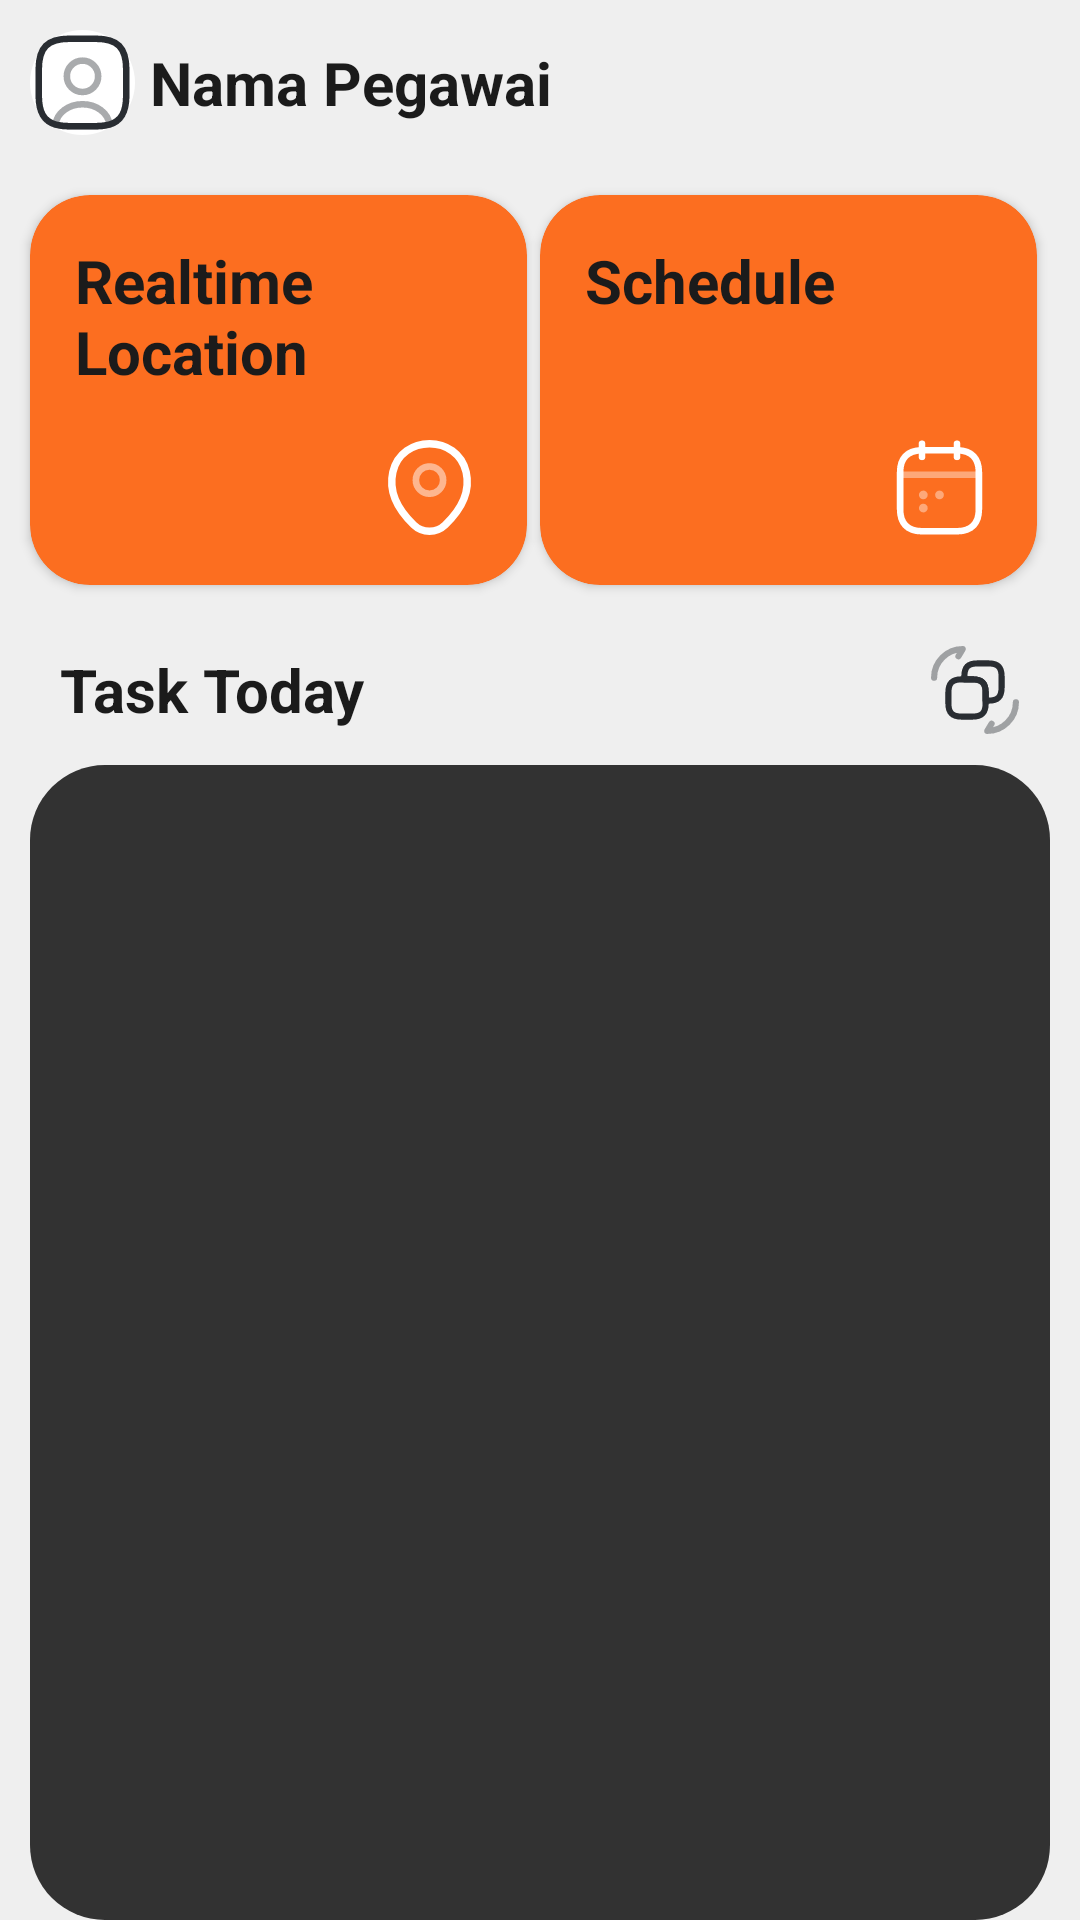

Android layout source for this screen:
<!-- AndroidManifest.xml: application theme Theme.TaskTrack -->
<!-- res/layout/activity_main.xml -->
<?xml version="1.0" encoding="utf-8"?>
<androidx.constraintlayout.widget.ConstraintLayout
    xmlns:android="http://schemas.android.com/apk/res/android"
    xmlns:app="http://schemas.android.com/apk/res-auto"
    android:layout_width="match_parent"
    android:layout_height="match_parent"
    android:id="@+id/main"
    android:background="@color/bg_white">

            <LinearLayout
                android:id="@+id/llProfile"
                android:layout_width="0dp"
                android:layout_height="wrap_content"
                android:padding="10dp"
                android:gravity="center_vertical"
                app:layout_constraintTop_toTopOf="parent"
                app:layout_constraintStart_toStartOf="parent"
                app:layout_constraintEnd_toEndOf="parent">

                <ImageView
                    android:id="@+id/ivFotoProfil"
                    android:layout_width="35dp"
                    android:layout_height="35dp"
                    android:src="@drawable/username"
                    android:background="@drawable/circle_white"
                    android:scaleType="centerCrop"
                    android:layout_marginEnd="5dp"

                    />

                <TextView
                    android:id="@+id/tvNamaPegawai"
                    android:layout_width="wrap_content"
                    android:layout_height="wrap_content"
                    android:text="Nama Pegawai"
                    android:textStyle="bold"
                    android:textColor="@color/black"
                    android:textSize="20dp"/>

            </LinearLayout>

            <androidx.cardview.widget.CardView
                android:id="@+id/cvWifiLog"
                android:layout_width="0dp"
                android:layout_height="130dp"
                app:cardCornerRadius="20dp"
                android:backgroundTint="@color/tema"
                app:layout_constraintTop_toBottomOf="@id/llProfile"
                app:layout_constraintStart_toStartOf="parent"
                app:layout_constraintWidth_percent="0.46"
                android:layout_marginStart="10dp"
                android:layout_marginTop="10dp"
                >

                <RelativeLayout
                    android:layout_width="match_parent"
                    android:layout_height="match_parent"
                    android:layout_margin="10dp">

                    <ImageView
                        android:layout_width="35dp"
                        android:layout_height="35dp"
                        android:src="@drawable/location"
                        android:layout_alignParentEnd="true"
                        android:layout_alignParentBottom="true"
                        android:layout_margin="5dp"/>

                    <TextView
                        android:layout_width="wrap_content"
                        android:layout_height="wrap_content"
                        android:text="Realtime Location"
                        android:textColor="@color/black"
                        android:textSize="20sp"
                        android:layout_margin="5dp"
                        android:textStyle="bold"/>
                </RelativeLayout>
            </androidx.cardview.widget.CardView>

            <androidx.cardview.widget.CardView
                android:id="@+id/cvSchedule"
                android:layout_width="0dp"
                android:layout_height="130dp"
                app:cardCornerRadius="20dp"
                android:backgroundTint="@color/tema"
                app:layout_constraintTop_toBottomOf="@id/llProfile"
                app:layout_constraintEnd_toEndOf="parent"
                app:layout_constraintStart_toEndOf="@id/cvWifiLog"
                app:layout_constraintWidth_percent="0.46"
                android:layout_marginEnd="10dp"
                android:layout_marginTop="10dp">

                <RelativeLayout
                    android:layout_width="match_parent"
                    android:layout_height="match_parent"
                    android:layout_margin="10dp">

                    <ImageView
                        android:layout_width="35dp"
                        android:layout_height="35dp"
                        android:src="@drawable/calendar"
                        android:layout_alignParentEnd="true"
                        android:layout_alignParentBottom="true"
                        android:layout_margin="5dp"/>

                    <TextView
                        android:layout_width="wrap_content"
                        android:layout_height="wrap_content"
                        android:text="Schedule"
                        android:textColor="@color/black"
                        android:textSize="20sp"
                        android:layout_margin="5dp"
                        android:textStyle="bold"/>
                </RelativeLayout>
            </androidx.cardview.widget.CardView>

    <RelativeLayout
        android:id="@+id/rlHeaderTaskToday"
        android:layout_marginTop="10dp"
        android:layout_marginStart="10dp"
        android:layout_marginEnd="10dp"
        app:layout_constraintTop_toBottomOf="@+id/cvWifiLog"
        android:layout_width="match_parent"
        android:layout_height="wrap_content"
        app:layout_constraintStart_toStartOf="parent"
        app:layout_constraintEnd_toEndOf="parent">

        <TextView
            android:layout_centerVertical="true"
            android:layout_width="wrap_content"
            android:layout_height="wrap_content"
            android:text="Task Today"
            android:textSize="20dp"
            android:textColor="@color/black"
            android:layout_marginStart="10dp"
            android:textStyle="bold"/>

        <ImageView
            android:layout_centerVertical="true"
            android:layout_alignParentEnd="true"
            android:layout_width="wrap_content"
            android:layout_height="wrap_content"
            android:layout_margin="10dp"
            android:text="Load Schedule"
            android:src="@drawable/loadschedule"
            app:tint="@color/black"
            android:id="@+id/ivLoadSchedule"
            />

        <ProgressBar
            android:layout_centerVertical="true"
            android:visibility="invisible"
            android:id="@+id/pgbLoadSchedule"
            android:layout_width="30dp"
            android:layout_height="30dp"
            android:layout_margin="10dp"
            android:indeterminateTint="@color/tema"
            android:layout_alignParentEnd="true"
            />
    </RelativeLayout>

    <LinearLayout
        android:layout_width="match_parent"
        android:layout_height="0dp"
        android:layout_marginStart="10dp"
        android:layout_marginEnd="10dp"
        app:layout_constraintTop_toBottomOf="@+id/rlHeaderTaskToday"
        app:layout_constraintBottom_toBottomOf="parent"
        android:orientation="vertical"
        android:background="@drawable/backgroundblack">

        <androidx.recyclerview.widget.RecyclerView
            android:id="@+id/rvSchedule"
            android:layout_width="match_parent"
            android:layout_height="0dp"

            android:layout_marginStart="10dp"
            android:layout_marginEnd="10dp"
            android:layout_marginBottom="10dp"/>

        <TextView
            android:id="@+id/tvNoTaskToday"
            app:layout_constraintTop_toBottomOf="@+id/rlHeaderTaskToday"
            app:layout_constraintBottom_toBottomOf="parent"
            android:layout_width="match_parent"
            android:layout_height="0dp"
            android:text="No tasks for today..."
            android:textColor="@color/abuabu_font"
            android:textStyle="bold|italic"
            android:visibility="invisible"
            android:textAlignment="center"
            />

    </LinearLayout>

</androidx.constraintlayout.widget.ConstraintLayout>
<!-- resources referenced by this layout -->
<resources>
  <color name="abuabu_font">#323232</color>
  <color name="bg_white">#efefef</color>
  <color name="black">#1b1b1b</color>
  <color name="tema">#fc6e20</color>
  <!-- drawable backgroundblack (drawable) -->
  <?xml version="1.0" encoding="utf-8"?>
  
  <shape xmlns:android="http://schemas.android.com/apk/res/android"
      android:tintMode="multiply"
      android:shape="rectangle"
      >
  
      <solid
          android:color="@color/abuabu_font"/>
  
      <corners
          android:radius="25dp"
          />
  
  
  </shape>
  <!-- drawable circle_white (drawable) -->
  <?xml version="1.0" encoding="utf-8"?>
  <shape xmlns:android="http://schemas.android.com/apk/res/android"
      android:shape="oval">
      <size android:width="50dp" android:height="50dp"/>
      <solid android:color="@android:color/white"/>
  </shape>
  <!-- drawable location (drawable) -->
  <vector xmlns:android="http://schemas.android.com/apk/res/android" android:height="30dp" android:viewportHeight="24" android:viewportWidth="24" android:width="30dp">
        
      <path android:fillAlpha="0.4" android:fillColor="#00000000" android:pathData="M12.001,13.43C13.724,13.43 15.121,12.033 15.121,10.31C15.121,8.587 13.724,7.19 12.001,7.19C10.278,7.19 8.881,8.587 8.881,10.31C8.881,12.033 10.278,13.43 12.001,13.43Z" android:strokeAlpha="0.5" android:strokeColor="@color/white" android:strokeWidth="1.5"/>
        
      <path android:fillColor="#00000000" android:pathData="M3.62,8.49C5.59,-0.17 18.42,-0.16 20.38,8.5C21.53,13.58 18.37,17.88 15.6,20.54C13.59,22.48 10.41,22.48 8.39,20.54C5.63,17.88 2.47,13.57 3.62,8.49Z" android:strokeColor="@color/white" android:strokeWidth="1.7"/>
      
  </vector>
  <!-- drawable username (drawable) -->
  <vector xmlns:android="http://schemas.android.com/apk/res/android" android:height="30dp" android:viewportHeight="24" android:viewportWidth="24" android:width="30dp">
        
      <path android:fillAlpha="0.4" android:fillColor="#00000000" android:pathData="M18.139,21.62C17.259,21.88 16.219,22 14.999,22H8.999C7.779,22 6.739,21.88 5.859,21.62C6.079,19.02 8.749,16.97 11.999,16.97C15.249,16.97 17.919,19.02 18.139,21.62Z" android:strokeAlpha="0.4" android:strokeColor="#292D32" android:strokeLineCap="round" android:strokeLineJoin="round" android:strokeWidth="1.5"/>
        
      <path android:fillColor="#00000000" android:pathData="M22,9V15C22,18.78 20.86,20.85 18.14,21.62C17.26,21.88 16.22,22 15,22H9C7.78,22 6.74,21.88 5.86,21.62C3.14,20.85 2,18.78 2,15V9C2,4 4,2 9,2H15C20,2 22,4 22,9Z" android:strokeColor="#292D32" android:strokeLineCap="round" android:strokeLineJoin="round" android:strokeWidth="1.5"/>
        
      <path android:fillAlpha="0.4" android:fillColor="#00000000" android:pathData="M15.58,10.58C15.58,12.56 13.98,14.17 12,14.17C10.02,14.17 8.42,12.56 8.42,10.58C8.42,8.6 10.02,7 12,7C13.98,7 15.58,8.6 15.58,10.58Z" android:strokeAlpha="0.4" android:strokeColor="#292D32" android:strokeLineCap="round" android:strokeLineJoin="round" android:strokeWidth="1.5"/>
      
  </vector>
  <style name="Theme.TaskTrack" parent="android:Theme.Material.Light.NoActionBar" />
  <color name="white">#FFFFFFFF</color>
</resources>
